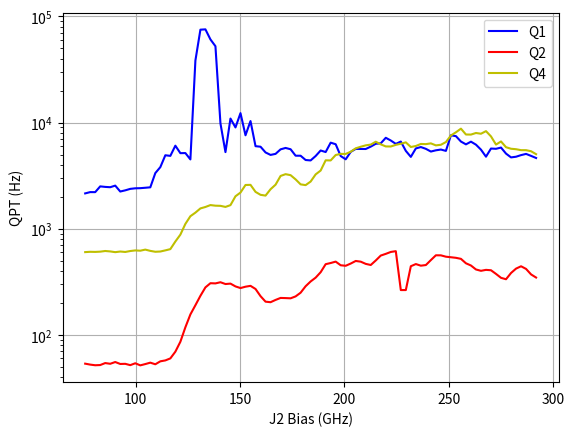

Reproduce this figure in Python.
"""
PSD for Q1, Q2, Q4 at different J2 Bias
Data: Z:\mcdermott-group\data\BlackBody\Circmon\LIU\CW20180514A_Ox2\JJRadiatorQPT_2021Aug19_HighDensity
"""
import numpy as np
import matplotlib.pyplot as plt
from scipy.constants import *
from scipy.optimize import curve_fit
import copy

Q1 = np.array([
 [35000, 2151.223913248844], [35500, 2212.1656848799466], [36000, 2210.6574240381337],
 [36500, 2505.4571345263657], [37000, 2476.81769375745], [37500, 2460.352627326202],
 [38000, 2547.056816688122], [38500, 2240.5164922270956], [39000, 2298.917427895766],
 [39500, 2373.33672018704], [40000, 2402.582961873969], [40500, 2409.6929980971454],
 [41000, 2431.4450793571127], [41500, 2454.681333194384], [42000, 3342.8996226659888],
 [42500, 3804.064263013104], [43000, 4921.923457298181], [43500, 4856.5358651455535],
 [44000, 6058.774274178694], [44500, 5150.483195504591], [45000, 5163.339804285264],
 [45500, 4497.183960012082], [46000, 38454.9916849363], [46500, 75118.8202307727],
 [47000, 75624.20520594664], [47500, 60809.833059361], [48000, 52456.69380908812],
 [48500, 9823.755238004393], [49000, 5271.415795676567], [49500, 10913.935697352423],
 [50000, 9002.090344239683], [50500, 12279.284146689764], [51000, 7593.130292355607],
 [51500, 10338.52422091379], [52000, 5994.199719559468], [52500, 5923.988099607556],
 [53000, 5231.913680999602], [53500, 4958.314602997899], [54000, 5072.522315107639],
 [54500, 5595.507511959154], [55000, 5768.81275927217], [55500, 5607.441650849237],
 [56000, 4874.764489718989], [56500, 4871.679858878061], [57000, 4439.6226785101035],
 [57500, 4399.829642594042], [58000, 4841.670206532665], [58500, 5458.040068802446],
 [59000, 5277.54405195877], [59500, 6468.613298415768], [60000, 6252.289738901227],
 [60500, 4839.290484625988], [61000, 4506.9804560554985], [61500, 5296.17861876259],
 [62000, 5651.082506030512], [62500, 5643.39140022365], [63000, 5637.8738500907575],
 [63500, 5936.783165786847], [64000, 6315.344294867166], [64500, 6376.494221674982],
 [65000, 7191.0519948047695], [65500, 6778.68090593393], [66000, 6303.0775289617895],
 [66500, 6626.8870381143115], [67000, 5411.973391255383], [67500, 4751.568432284155],
 [68000, 5708.731420634559], [68500, 5881.936362495081], [69000, 5658.120374161776],
 [69500, 5334.820476347001], [70000, 5479.888136249025], [70500, 5571.635206200236],
 [71000, 5411.446261011446], [71500, 7589.244228857892], [72000, 7451.641395364322],
 [72500, 6628.031660988422], [73000, 6235.253347483311], [73500, 6609.898197091883],
 [74000, 6193.484171147575], [74500, 5559.171746441616], [75000, 4772.366745561292],
 [75500, 5694.614685790008], [76000, 5663.420582366908], [76500, 5815.42345283711],
 [77000, 5101.326641018132], [77500, 4698.811888645155], [78000, 4767.915216163436],
 [78500, 4937.57574245636], [79000, 5068.209734947231], [79500, 4853.949826477204],
 [80000, 4637.415673165757]
])

Q2 = np.array([
 [35000, 53.46666650665031], [35500, 52.38743969407632], [36000, 51.65051889637061],
 [36500, 51.88259747946914], [37000, 54.16301862218547], [37500, 53.3239318904122],
 [38000, 55.39767246431867], [38500, 53.1118443243885], [39000, 53.27240067857254],
 [39500, 51.77959434284173], [40000, 53.91593205671808], [40500, 51.5293092607057],
 [41000, 52.99901982415338], [41500, 54.637304373883374], [42000, 52.75609797718846],
 [42500, 56.243304811270875], [43000, 57.366833987220616], [43500, 59.9317726892171],
 [44000, 69.33086857967835], [44500, 85.98032488911001], [45000, 117.75907313658547],
 [45500, 155.62910982765177], [46000, 189.99712239985251], [46500, 232.97499466399248],
 [47000, 279.8842824424175], [47500, 306.4090446832212], [48000, 305.1479555257371],
 [48500, 312.95059269636454], [49000, 300.96407941985706], [49500, 303.69823446477926],
 [50000, 285.8053244336719], [50500, 275.7685511633699], [51000, 284.04199315176345],
 [51500, 289.3252595959402], [52000, 270.3705880712379], [52500, 231.34697743295445],
 [53000, 205.28945649346608], [53500, 202.86436831783945], [54000, 213.19366147575184],
 [54500, 222.57126263630914], [55000, 221.84911531022513], [55500, 220.75242956607985],
 [56000, 230.13029911453265], [56500, 249.34523847562355], [57000, 286.93139980153217],
 [57500, 318.2324412493984], [58000, 345.63878921645676], [58500, 388.98601826853616],
 [59000, 463.04710146575167], [59500, 474.78631638718815], [60000, 489.6039380151282],
 [60500, 452.17591588629017], [61000, 447.30831967207826], [61500, 469.38690309112076],
 [62000, 496.50603634118363], [62500, 488.9404863048678], [63000, 466.07391784814183],
 [63500, 454.8636838082383], [64000, 501.84725071312226], [64500, 558.3502495425737],
 [65000, 579.3083308043841], [65500, 603.7537687876137], [66000, 614.0338091366775],
 [66500, 264.0114179289266], [67000, 264.08314729527217], [67500, 442.87429287671176],
 [68000, 464.2155812637689], [68500, 448.1715843412454], [69000, 454.4815945438941],
 [69500, 506.0669447991975], [70000, 561.5524121347078], [70500, 560.8611102683113],
 [71000, 544.6504933204286], [71500, 538.2703946679122], [72000, 531.6217331424541],
 [72500, 519.806371320987], [73000, 472.13034760822296], [73500, 449.8957257840262],
 [74000, 412.77716201000004], [74500, 400.9543105179909], [75000, 409.29465869073516],
 [75500, 405.8607958200277], [76000, 374.93448374410144], [76500, 344.33711864743987],
 [77000, 333.9629785986813], [77500, 382.4622736384103], [78000, 420.585455451075],
 [78500, 442.55405939683726], [79000, 417.7564759411919], [79500, 370.7638020163264],
 [80000, 346.5050670606225]
])

Q4 = np.array([
 [35000, 601.630219534346], [35500, 605.795324723355], [36000, 604.401373229408],
 [36500, 607.696450549826], [37000, 616.3692372297074], [37500, 610.5662128801921],
 [38000, 601.1130989420179], [38500, 609.3826036294797], [39000, 603.6821932129361],
 [39500, 615.9690867615493], [40000, 624.182030976476], [40500, 620.333023699948],
 [41000, 635.2234079314684], [41500, 618.0149328253738], [42000, 606.2725772368011],
 [42500, 609.5205828763409], [43000, 624.7825231797883], [43500, 641.9239121743178],
 [44000, 757.0731726653825], [44500, 878.8824332374088], [45000, 1109.9943024477373],
 [45500, 1311.4062356993218], [46000, 1417.2809296370092], [46500, 1552.8076764652096],
 [47000, 1602.095893325842], [47500, 1669.7827556812101], [48000, 1647.7620177165259],
 [48500, 1642.2938374100424], [49000, 1604.2851178926649], [49500, 1667.483879691195],
 [50000, 2021.316298892738], [50500, 2190.7446540224123], [51000, 2582.2447243851675],
 [51500, 2589.612917324268], [52000, 2223.4999878797657], [52500, 2085.6059664664112],
 [53000, 2051.070875219451], [53500, 2354.526967608225], [54000, 2598.9500258939047],
 [54500, 3141.8819609879147], [55000, 3265.4074632119855], [55500, 3195.103382435114],
 [56000, 2915.633183391033], [56500, 2617.297017383379], [57000, 2574.6523962467763],
 [57500, 2781.414129408141], [58000, 3249.4915949964147], [58500, 3533.0399207644327],
 [59000, 4410.687875700129], [59500, 4398.748106075939], [60000, 4949.094806473707],
 [60500, 5068.133901407311], [61000, 5066.655874089237], [61500, 5310.593199152688],
 [62000, 5721.89725957691], [62500, 5921.815475744155], [63000, 6103.653511679669],
 [63500, 6202.169770689075], [64000, 6605.187813589553], [64500, 6234.856012069277],
 [65000, 5962.131922532773], [65500, 5953.633437669427], [66000, 6168.4605317109335],
 [66500, 6318.93439498317], [67000, 6510.929619347546], [67500, 5889.855948181577],
 [68000, 6016.465699128736], [68500, 6290.145819577267], [69000, 6266.6038425976685],
 [69500, 6370.4267782098605], [70000, 6099.07466037772], [70500, 6178.985316485085],
 [71000, 6552.546134319791], [71500, 7558.316774578503], [72000, 8104.952146890219],
 [72500, 8766.371284889348], [73000, 7722.287745281628], [73500, 7709.926005384103],
 [74000, 7980.774276264403], [74500, 7852.559960048882], [75000, 8307.83558368852],
 [75500, 7411.395311356693], [76000, 6205.195264859387], [76500, 6641.013965300139],
 [77000, 5862.060740378402], [77500, 5667.788442228118], [78000, 5610.981923804451],
 [78500, 5497.883594208294], [79000, 5495.6070390445875], [79500, 5369.581815794456],
 [80000, 5037.0796664490235]
])

### J2 Bias offset
J2_Offset = 19200
Q1[:, 0] = (Q1[:, 0]-J2_Offset)/1000
Q2[:, 0] = (Q2[:, 0]-J2_Offset)/1000
Q4[:, 0] = (Q4[:, 0]-J2_Offset)/1000

# plt.plot(Q1[:, 0], Q1[:, 1], label='Q1')
# plt.plot(Q2[:, 0], Q2[:, 1], label='Q2')
# plt.plot(Q4[:, 0], Q4[:, 1], label='Q4')
# plt.xlabel('J2 Bias (mDAC)')
# plt.ylabel('QPT (Hz)')
# plt.yscale('log')
# plt.grid()
# plt.legend()
# plt.draw()
# plt.show()

plt.plot(Q1[:, 0]*4.8, Q1[:, 1], 'b', label='Q1')
plt.plot(Q2[:, 0]*4.8, Q2[:, 1], 'r', label='Q2')
plt.plot(Q4[:, 0]*4.8, Q4[:, 1], 'y', label='Q4')
plt.xlabel('J2 Bias (GHz)')
plt.ylabel('QPT (Hz)')
plt.yscale('log')
plt.grid()
plt.legend()
plt.draw()
plt.show()
